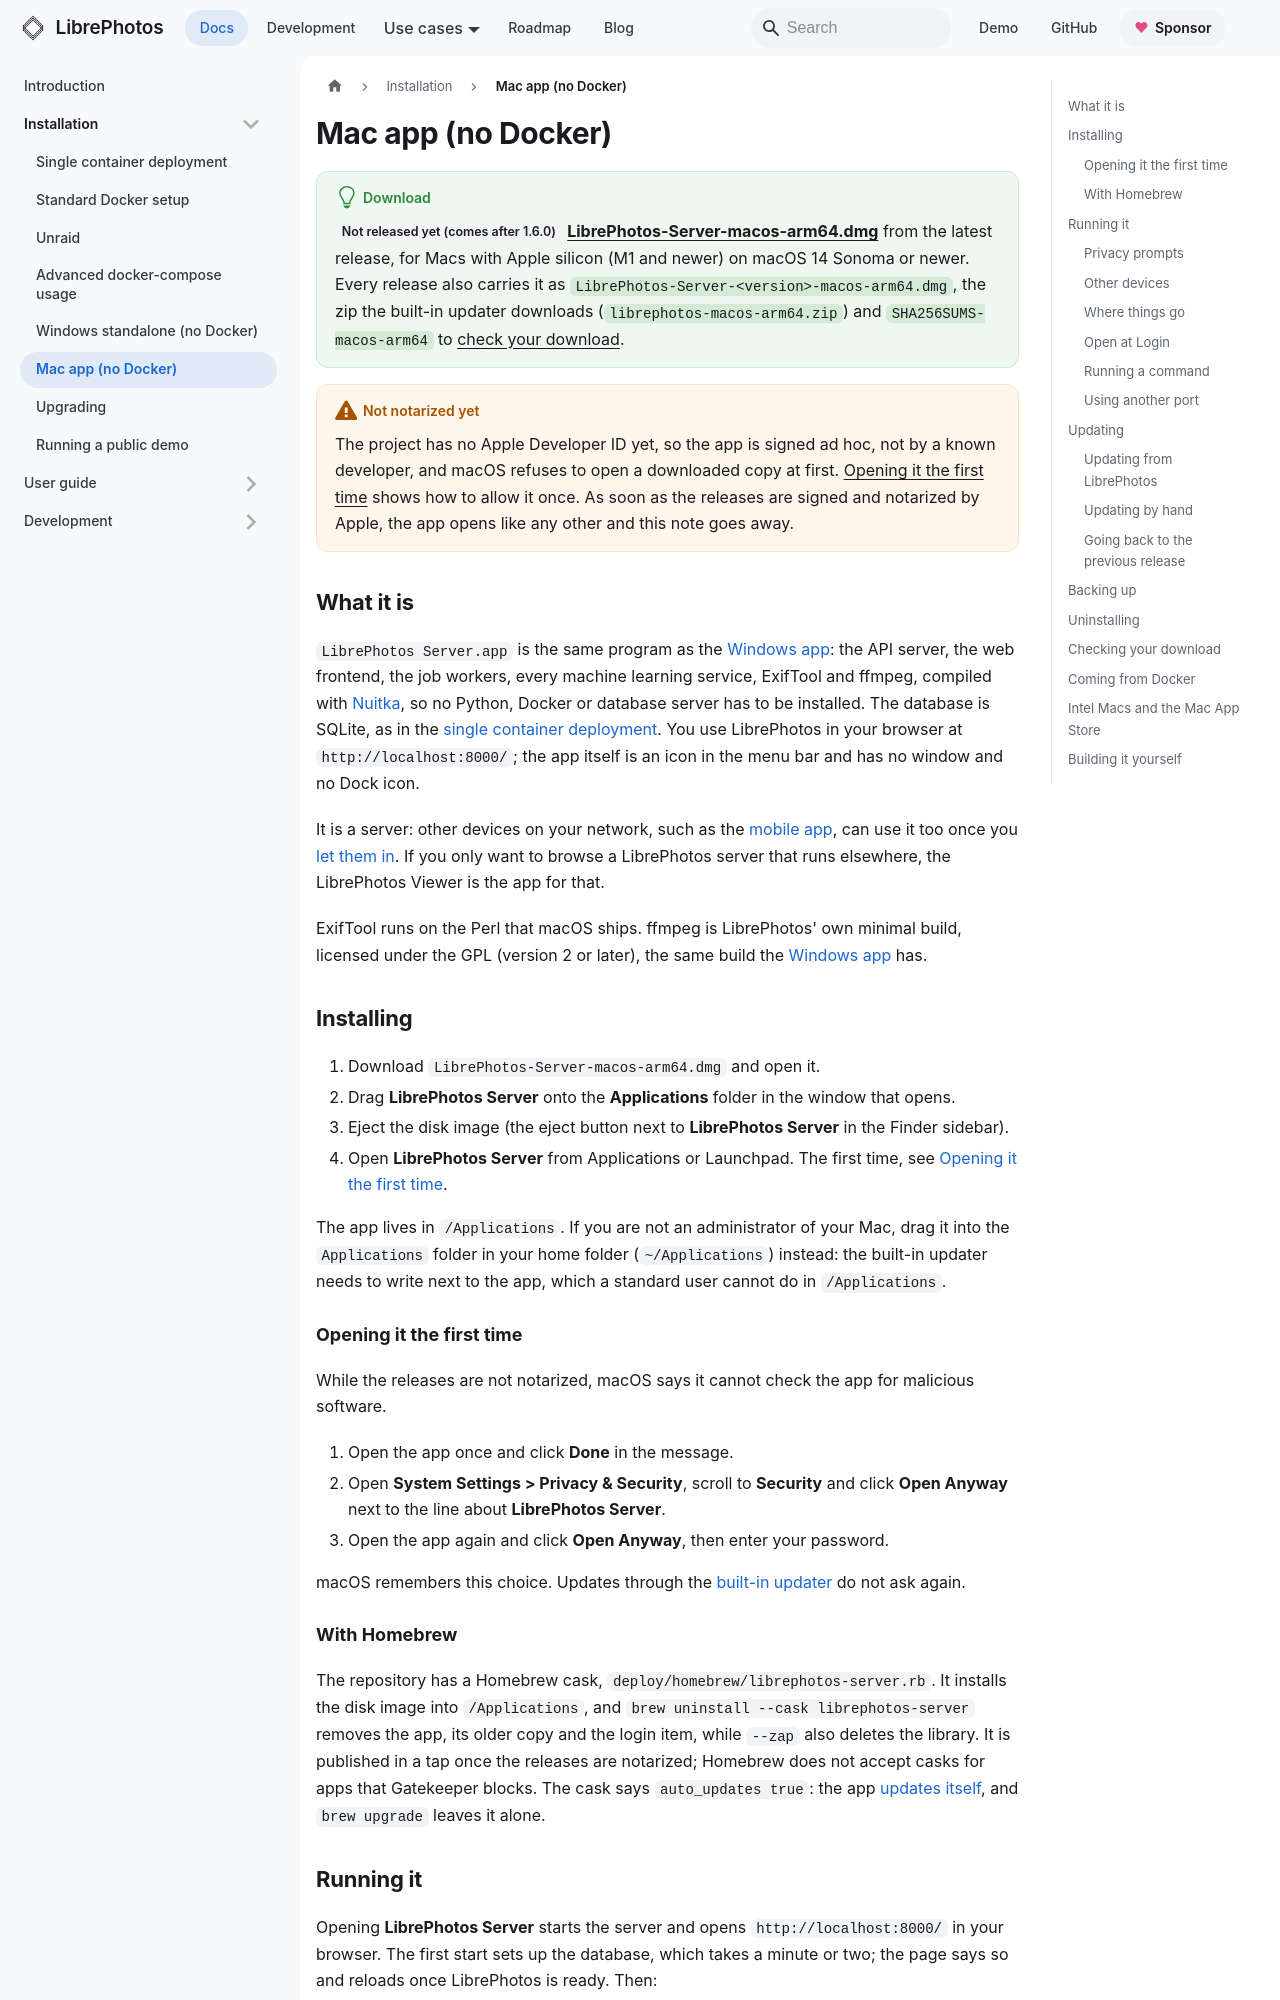

repository: LibrePhotos/librephotos · page: docs/installation/macos/index.html · generator: docusaurus

---
title: "Mac app (no Docker)"
description: "LibrePhotos Server as a Mac app for Apple silicon: a disk image with the server, the frontend and the machine learning services, a menu bar icon and the built-in updater. Installing, updating, backing up and uninstalling, step by step."
sidebar_position: 6
---

:::tip Download
<Since version="1.7.0" /> [**LibrePhotos-Server-macos-arm64.dmg**](https://github.com/LibrePhotos/librephotos/releases/latest/download/LibrePhotos-Server-macos-arm64.dmg)
from the latest release, for Macs with Apple silicon (M1 and newer) on macOS 14 Sonoma or newer.
Every release also carries it as `LibrePhotos-Server-<version>-macos-arm64.dmg`, the zip the
built-in updater downloads (`librephotos-macos-arm64.zip`) and `SHA256SUMS-macos-arm64` to [check
your download](#checking-your-download).
:::

:::warning Not notarized yet
The project has no Apple Developer ID yet, so the app is signed ad hoc, not by a known developer,
and macOS refuses to open a downloaded copy at first. [Opening it the first time](#first-start)
shows how to allow it once. As soon as the releases are signed and notarized by Apple, the app
opens like any other and this note goes away.
:::

## What it is

`LibrePhotos Server.app` is the same program as the [Windows app](windows-standalone.md): the API
server, the web frontend, the job workers, every machine learning service, ExifTool and ffmpeg,
compiled with [Nuitka](https://nuitka.net/), so no Python, Docker or database server has to be
installed. The database is SQLite, as in the [single container deployment](unified-deployment.md).
You use LibrePhotos in your browser at `http://localhost:8000/`; the app itself is an icon in the
menu bar and has no window and no Dock icon.

It is a server: other devices on your network, such as the [mobile app](../user-guide/index.md), can
use it too once you [let them in](#other-devices). If you only want to browse a LibrePhotos server
that runs elsewhere, the LibrePhotos Viewer is the app for that.

ExifTool runs on the Perl that macOS ships. ffmpeg is LibrePhotos' own minimal build, licensed
under the GPL (version 2 or later), the same build the [Windows app](windows-standalone.md) has.

## Installing {#installing}

1. Download `LibrePhotos-Server-macos-arm64.dmg` and open it.
2. Drag **LibrePhotos Server** onto the **Applications** folder in the window that opens.
3. Eject the disk image (the eject button next to **LibrePhotos Server** in the Finder sidebar).
4. Open **LibrePhotos Server** from Applications or Launchpad. The first time, see [Opening it the
   first time](#first-start).

The app lives in `/Applications`. If you are not an administrator of your Mac, drag it into the
`Applications` folder in your home folder (`~/Applications`) instead: the built-in updater needs to
write next to the app, which a standard user cannot do in `/Applications`.

### Opening it the first time {#first-start}

While the releases are not notarized, macOS says it cannot check the app for malicious software.

1. Open the app once and click **Done** in the message.
2. Open **System Settings > Privacy & Security**, scroll to **Security** and click **Open Anyway**
   next to the line about **LibrePhotos Server**.
3. Open the app again and click **Open Anyway**, then enter your password.

macOS remembers this choice. Updates through the [built-in updater](#update-from-the-app) do not ask
again.
